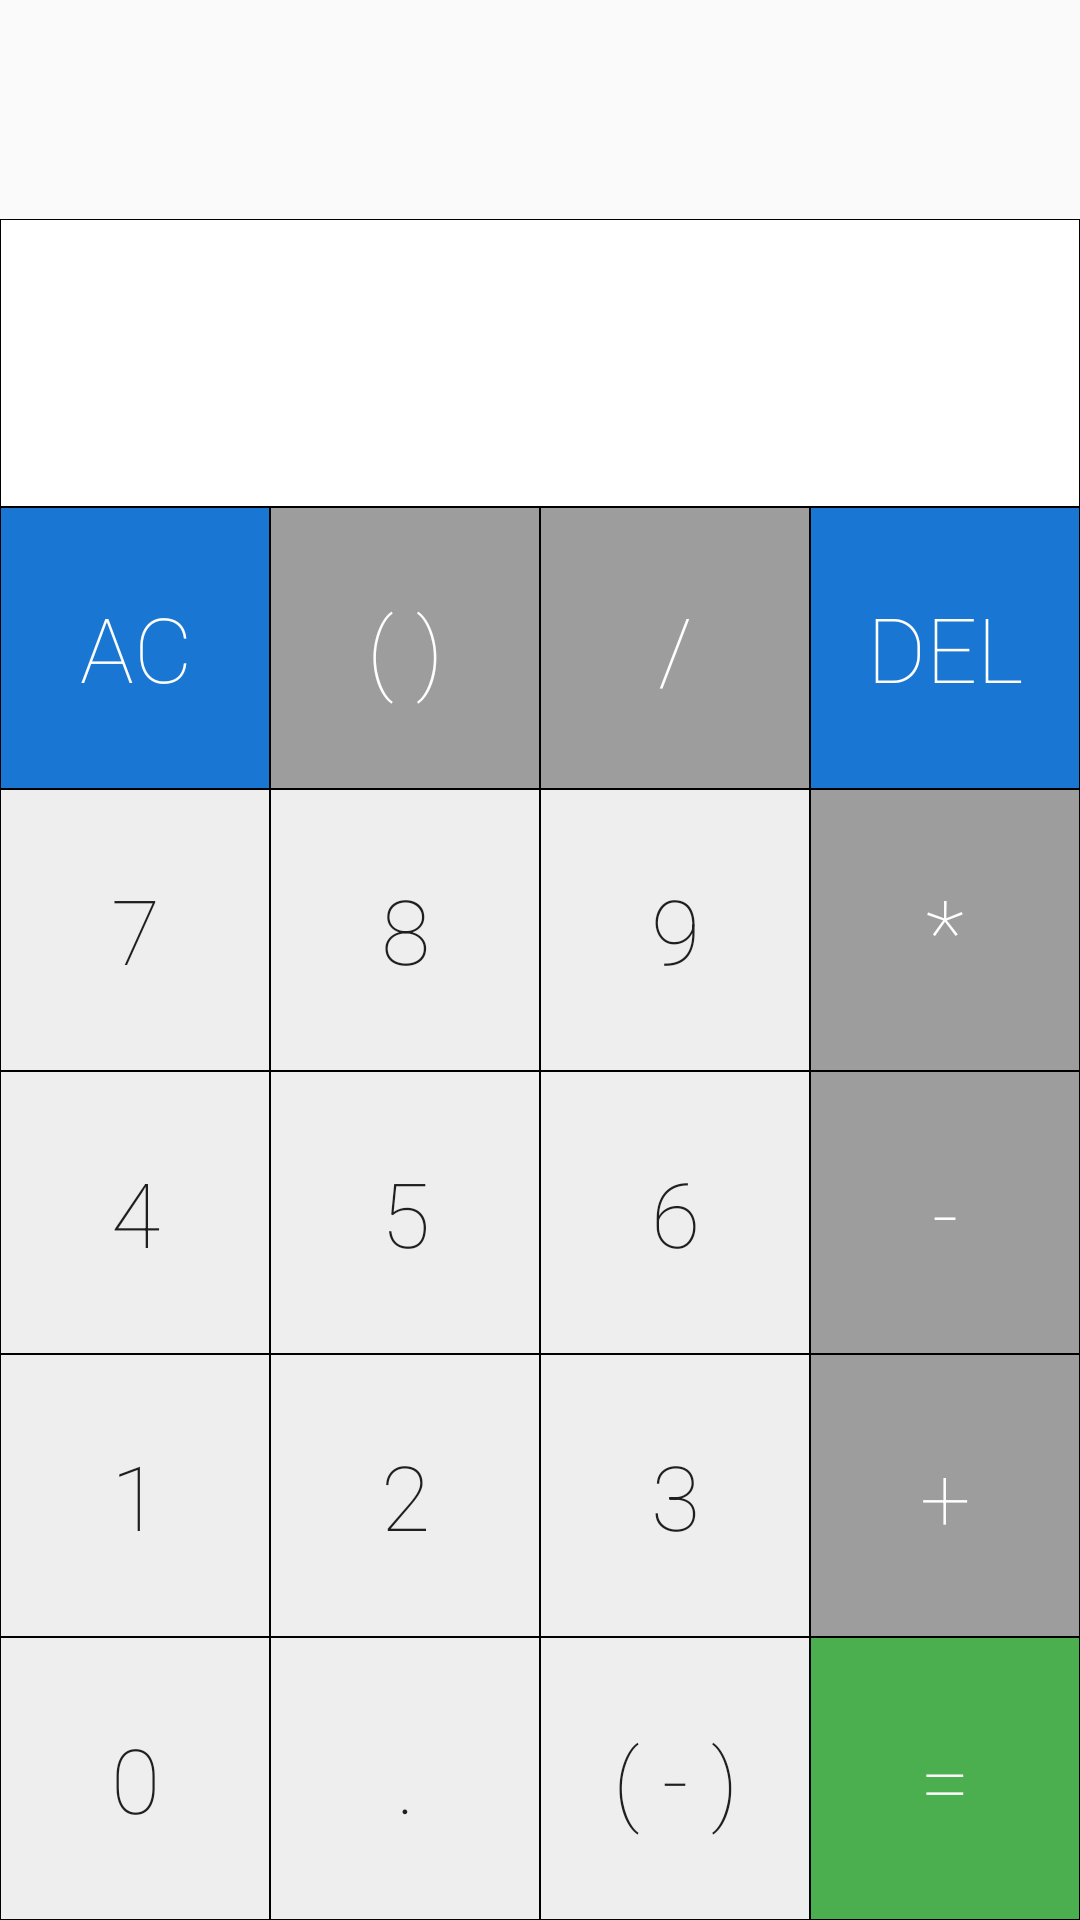

Produce the Android XML layout that renders to this screen, including the resource entries it uses.
<!-- AndroidManifest.xml: application theme AppTheme -->
<!-- res/layout/fragment_calculator.xml -->
<LinearLayout xmlns:android="http://schemas.android.com/apk/res/android"
    xmlns:tools="http://schemas.android.com/tools"
    android:orientation="vertical"
    android:layout_width="match_parent"
    android:layout_height="match_parent"
    tools:context=".MainActivity"
    android:id="@+id/calculator">

    <LinearLayout
        android:layout_width="match_parent"
        android:layout_height="wrap_content"
        android:layout_weight="1">

        <TextView
            android:layout_width="match_parent"
            android:layout_height="match_parent"
            android:fontFamily="sans-serif-thin"
            android:id="@+id/history"
            android:gravity="end"
            android:textSize="20sp" />

    </LinearLayout>

    <LinearLayout
        android:layout_width="match_parent"
        android:layout_height="50dp"
        android:layout_weight="1">

        <TextView
            android:layout_width="match_parent"
            android:layout_height="match_parent"
            android:background="@drawable/button_white"
            android:fontFamily="sans-serif-thin"
            android:id="@+id/panel"
            android:gravity="end"
            android:textSize="50sp" />

    </LinearLayout>


    <LinearLayout
        android:layout_width="match_parent"
        android:layout_height="wrap_content"
        android:layout_weight="1">


        <Button
            android:layout_width="wrap_content"
            android:layout_height="match_parent"
            android:layout_weight="1"
            android:fontFamily="sans-serif-thin"
            android:id="@+id/buttonAC"
            android:background="@drawable/button_equal"
            android:textSize="30dp"
            android:textColor="#FFFFFF"
            android:text="AC" />

        <Button
            android:layout_width="wrap_content"
            android:layout_height="match_parent"
            android:background="@drawable/button_gray"
            android:fontFamily="sans-serif-thin"
            android:textColor="#FFFFFF"
            android:layout_weight="1"
            android:textSize="30dp"
            android:id="@+id/buttonParenthesis"
            android:text="( )" />


        <Button
            android:layout_width="wrap_content"
            android:layout_height="match_parent"
            android:background="@drawable/button_gray"
            android:fontFamily="sans-serif-thin"
            android:textColor="#FFFFFF"
            android:layout_weight="1"
            android:textSize="30dp"
            android:id="@+id/buttonDivided"
            android:text="/" />


        <Button
            android:layout_width="wrap_content"
            android:layout_height="match_parent"
            android:background="@drawable/button_equal"
            android:fontFamily="sans-serif-thin"
            android:textColor="#FFFFFF"
            android:layout_weight="1"
            android:textSize="30dp"
            android:id="@+id/buttonDEL"
            android:text="DEL" />




    </LinearLayout>


    <LinearLayout
        android:layout_width="match_parent"
        android:layout_height="wrap_content"
        android:layout_weight="1">






        <Button
            android:layout_width="wrap_content"
            android:layout_height="match_parent"
            android:background="@drawable/button_whitegray"
            android:fontFamily="sans-serif-thin"
            android:layout_weight="1"
            android:textSize="30dp"
            android:id="@+id/button7"
            android:text="7" />

        <Button
            android:layout_width="wrap_content"
            android:layout_height="match_parent"
            android:background="@drawable/button_whitegray"
            android:fontFamily="sans-serif-thin"
            android:layout_weight="1"
            android:textSize="30dp"
            android:id="@+id/button8"
            android:text="8" />

        <Button
            android:layout_width="wrap_content"
            android:layout_height="match_parent"
            android:background="@drawable/button_whitegray"
            android:fontFamily="sans-serif-thin"
            android:layout_weight="1"
            android:textSize="30dp"
            android:id="@+id/button9"
            android:text="9" />

        <Button
            android:layout_width="wrap_content"
            android:layout_height="match_parent"
            android:background="@drawable/button_gray"
            android:fontFamily="sans-serif-thin"
            android:textColor="#FFFFFF"
            android:layout_weight="1"
            android:textSize="30dp"
            android:id="@+id/buttonMultiple"
            android:text="*" />





    </LinearLayout>

    <LinearLayout
        android:layout_width="match_parent"
        android:layout_height="wrap_content"
        android:layout_weight="1">




        <Button
            android:layout_width="wrap_content"
            android:layout_height="match_parent"
            android:background="@drawable/button_whitegray"
            android:fontFamily="sans-serif-thin"
            android:layout_weight="1"
            android:textSize="30dp"
            android:id="@+id/button4"
            android:text="4" />

        <Button
            android:layout_width="wrap_content"
            android:layout_height="match_parent"
            android:background="@drawable/button_whitegray"
            android:fontFamily="sans-serif-thin"
            android:layout_weight="1"
            android:textSize="30dp"
            android:id="@+id/button5"
            android:text="5" />

        <Button
            android:layout_width="wrap_content"
            android:layout_height="match_parent"
            android:background="@drawable/button_whitegray"
            android:fontFamily="sans-serif-thin"
            android:layout_weight="1"
            android:textSize="30dp"
            android:id="@+id/button6"
            android:text="6" />

        <Button
            android:layout_width="wrap_content"
            android:layout_height="match_parent"
            android:fontFamily="sans-serif-thin"
            android:textColor="#FFFFFF"
            android:layout_weight="1"
            android:textSize="30dp"
            android:id="@+id/buttonMinus"
            android:background="@drawable/button_gray"
            android:text="-" />





    </LinearLayout>

    <LinearLayout
        android:layout_width="match_parent"
        android:layout_height="wrap_content"
        android:layout_weight="1">




        <Button
            android:layout_width="wrap_content"
            android:layout_height="match_parent"
            android:background="@drawable/button_whitegray"
            android:fontFamily="sans-serif-thin"
            android:layout_weight="1"
            android:textSize="30dp"
            android:id="@+id/button1"
            android:text="1" />

        <Button
            android:layout_width="wrap_content"
            android:layout_height="match_parent"
            android:background="@drawable/button_whitegray"
            android:fontFamily="sans-serif-thin"
            android:layout_weight="1"
            android:textSize="30dp"
            android:id="@+id/button2"
            android:text="2" />

        <Button
            android:layout_width="wrap_content"
            android:layout_height="match_parent"
            android:background="@drawable/button_whitegray"
            android:fontFamily="sans-serif-thin"
            android:layout_weight="1"
            android:textSize="30dp"
            android:id="@+id/button3"
            android:text="3" />

        <Button
            android:layout_width="wrap_content"
            android:layout_height="match_parent"
            android:background="@drawable/button_gray"
            android:fontFamily="sans-serif-thin"
            android:textColor="#FFFFFF"
            android:layout_weight="1"
            android:textSize="30dp"
            android:id="@+id/buttonAdd"
            android:text="+" />





    </LinearLayout>

    <LinearLayout
        android:layout_width="match_parent"
        android:layout_height="wrap_content"
        android:layout_weight="1">


        <Button
            android:layout_width="wrap_content"
            android:layout_height="match_parent"
            android:background="@drawable/button_whitegray"
            android:fontFamily="sans-serif-thin"
            android:layout_weight="1"
            android:textSize="30dp"
            android:id="@+id/button0"
            android:text="0" />

        <Button
            android:layout_width="wrap_content"
            android:layout_height="match_parent"
            android:background="@drawable/button_whitegray"
            android:fontFamily="sans-serif-thin"
            android:layout_weight="1"
            android:textSize="30dp"
            android:id="@+id/buttonDot"
            android:text="." />

        <Button
            android:layout_width="wrap_content"
            android:layout_height="match_parent"
            android:background="@drawable/button_whitegray"
            android:fontFamily="sans-serif-thin"
            android:layout_weight="1"
            android:textSize="30dp"
            android:id="@+id/buttonNega"
            android:text="( - )" />



        <Button
            android:layout_width="wrap_content"
            android:layout_height="match_parent"
            android:fontFamily="sans-serif-thin"
            android:textColor="#FFFFFF"
            android:layout_weight="1"
            android:textSize="30dp"
            android:id="@+id/buttonEqual"
            android:background="@drawable/button_green2"
            android:text="=" />


    </LinearLayout>








</LinearLayout>
<!-- resources referenced by this layout -->
<resources>
  <!-- drawable button_equal (drawable-mdpi) -->
  <?xml version="1.0" encoding="utf-8"?>
  <shape xmlns:android="http://schemas.android.com/apk/res/android"
      android:shape="rectangle">
      <solid android:color="#1976D2" />
      <stroke android:width="0.4dip" android:color="#000000"/>
  
  </shape>
  <!-- drawable button_gray (drawable-mdpi) -->
  <?xml version="1.0" encoding="utf-8"?>
  <shape xmlns:android="http://schemas.android.com/apk/res/android"
      android:shape="rectangle">
      <solid android:color="#9D9D9D" />
      <stroke android:width="0.4dip" android:color="#000000"/>
  
  </shape>
  <!-- drawable button_green2 (drawable) -->
  <?xml version="1.0" encoding="utf-8"?>
  <shape xmlns:android="http://schemas.android.com/apk/res/android"
      android:shape="rectangle">
      <solid android:color="#4BAE4F" />
      <stroke android:width="0.5dip" android:color="#000000"/>
  
  </shape>
  <!-- drawable button_white (drawable) -->
  <?xml version="1.0" encoding="utf-8"?>
  <shape xmlns:android="http://schemas.android.com/apk/res/android"
      android:shape="rectangle">
      <solid android:color="#FFFFFF" />
      <stroke android:width="0.5dip" android:color="#000000"/>
  
  </shape>
  <!-- drawable button_whitegray (drawable) -->
  <?xml version="1.0" encoding="utf-8"?>
  <shape xmlns:android="http://schemas.android.com/apk/res/android"
  android:shape="rectangle">
  <solid android:color="#EEEEEE" />
  <stroke android:width="0.5dip" android:color="#000000"/>
  
  </shape>
  <style name="AppTheme" parent="Theme.AppCompat.Light.DarkActionBar">
          
  
  
  
  
      </style>
</resources>
